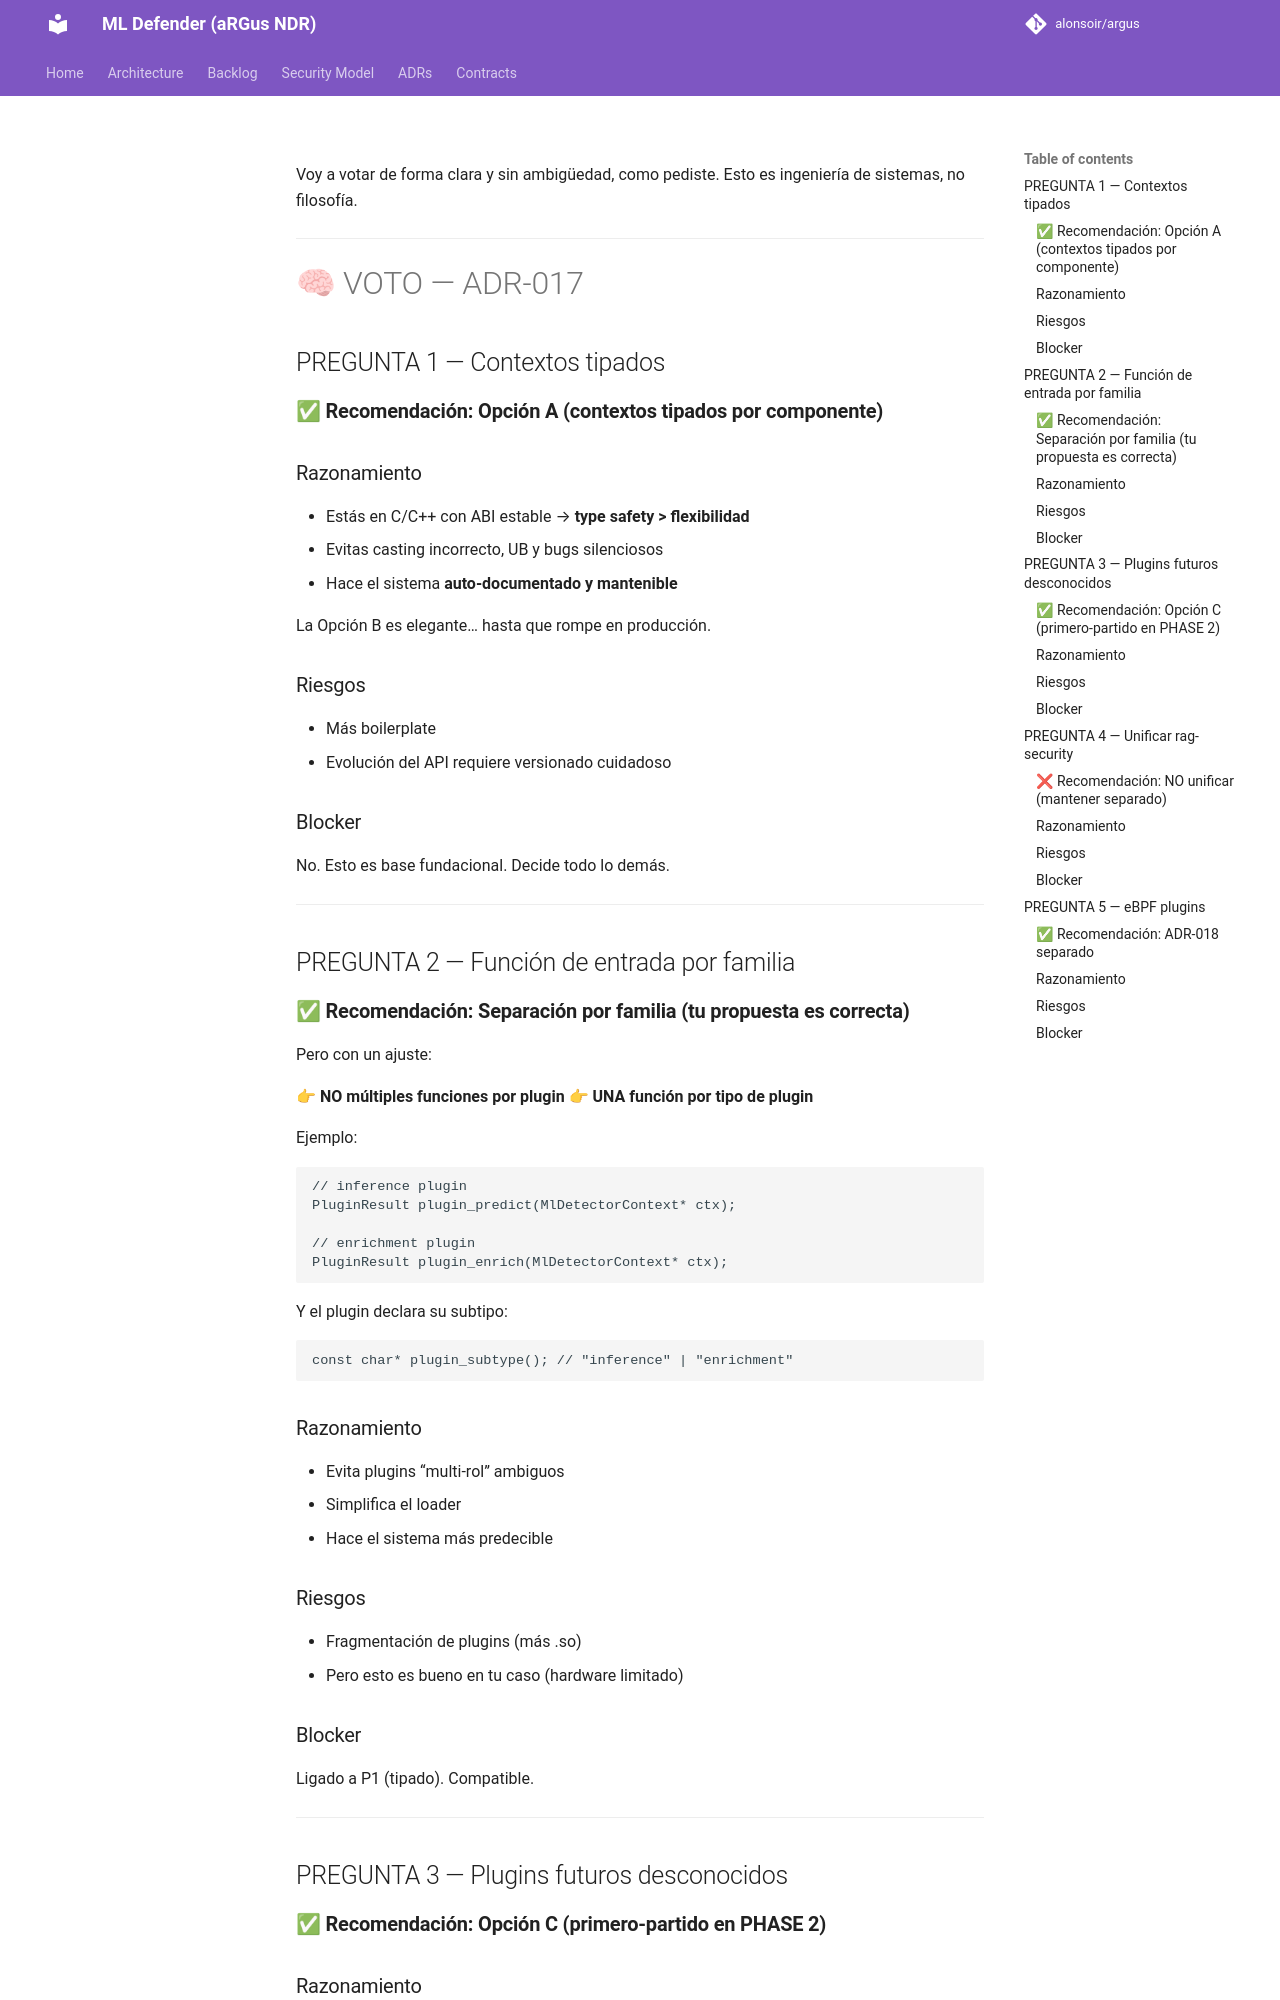

repository: alonsoir/argus · page: council/Consejo adr017 consulta_respuesta_chatgpt5/index.html · generator: mkdocs

Voy a votar de forma clara y sin ambigüedad, como pediste. Esto es ingeniería de sistemas, no filosofía.

---

# 🧠 VOTO — ADR-017

## PREGUNTA 1 — Contextos tipados

### ✅ **Recomendación: Opción A (contextos tipados por componente)**

### Razonamiento

* Estás en C/C++ con ABI estable → **type safety > flexibilidad**
* Evitas casting incorrecto, UB y bugs silenciosos
* Hace el sistema **auto-documentado y mantenible**

La Opción B es elegante… hasta que rompe en producción.

### Riesgos

* Más boilerplate
* Evolución del API requiere versionado cuidadoso

### Blocker

No. Esto es base fundacional. Decide todo lo demás.

---

## PREGUNTA 2 — Función de entrada por familia

### ✅ **Recomendación: Separación por familia (tu propuesta es correcta)**

Pero con un ajuste:

👉 **NO múltiples funciones por plugin**
👉 **UNA función por tipo de plugin**

Ejemplo:

```c
// inference plugin
PluginResult plugin_predict(MlDetectorContext* ctx);

// enrichment plugin
PluginResult plugin_enrich(MlDetectorContext* ctx);
```

Y el plugin declara su subtipo:

```c
const char* plugin_subtype(); // "inference" | "enrichment"
```

### Razonamiento

* Evita plugins “multi-rol” ambiguos
* Simplifica el loader
* Hace el sistema más predecible

### Riesgos

* Fragmentación de plugins (más .so)
* Pero esto es bueno en tu caso (hardware limitado)

### Blocker

Ligado a P1 (tipado). Compatible.

---

## PREGUNTA 3 — Plugins futuros desconocidos

### ✅ **Recomendación: Opción C (primero-partido en PHASE 2)**
